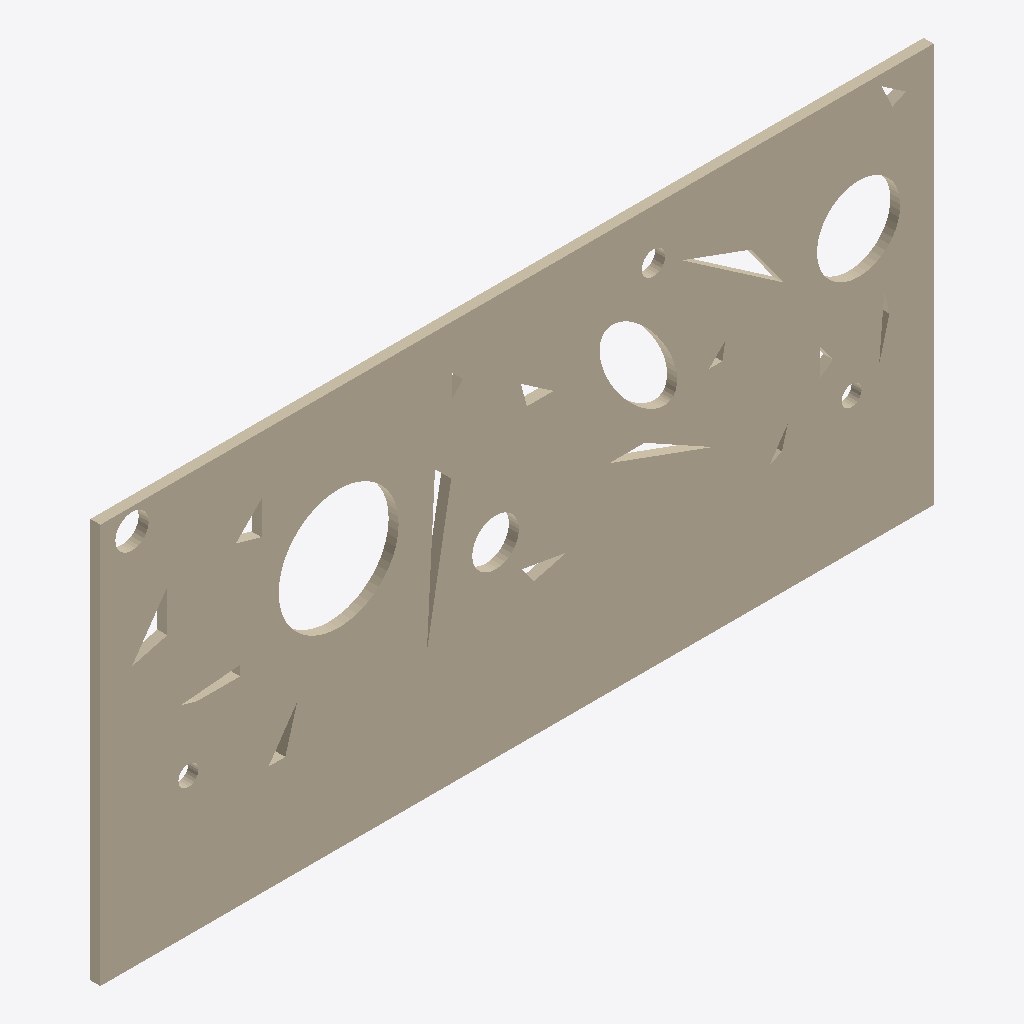
Isometric view of an IFC building model (IFC-SPF (STEP), schema IFC4, length unit millimetre), seen from the south-west, elements coloured by IFC class: 1 wall (beige).
Extent 5.0 m × 0.1 m × 2.4 m (x, y, z). Elements (1): 1 IfcWallStandardCase.

HEADER;
FILE_DESCRIPTION(('ViewDefinition [CoordinationView]'),'2;1');
FILE_NAME('','2025-04-16T18:47:08',(),(),'IfcOpenShell 0.7.0','IfcOpenShell 0.7.0','');
FILE_SCHEMA(('IFC4'));
ENDSEC;
DATA;
#9=IFCPROJECT('0GueDa8dD0wgxxc9pw8Rxc',#8,'My Project',$,$,$,$,(#72),#53);
#426=IFCSITE('0Ef0Xh4xL2WBEF_7zNBO73',#425,'My Site',$,$,$,$,$,$,$,$,$,$,$);
#92=IFCWALLSTANDARDCASE('2tYahCtqv4N9PuqbbFog4_',#436,$,$,$,#435,#91,$,.NOTDEFINED.);
ENDSEC;
